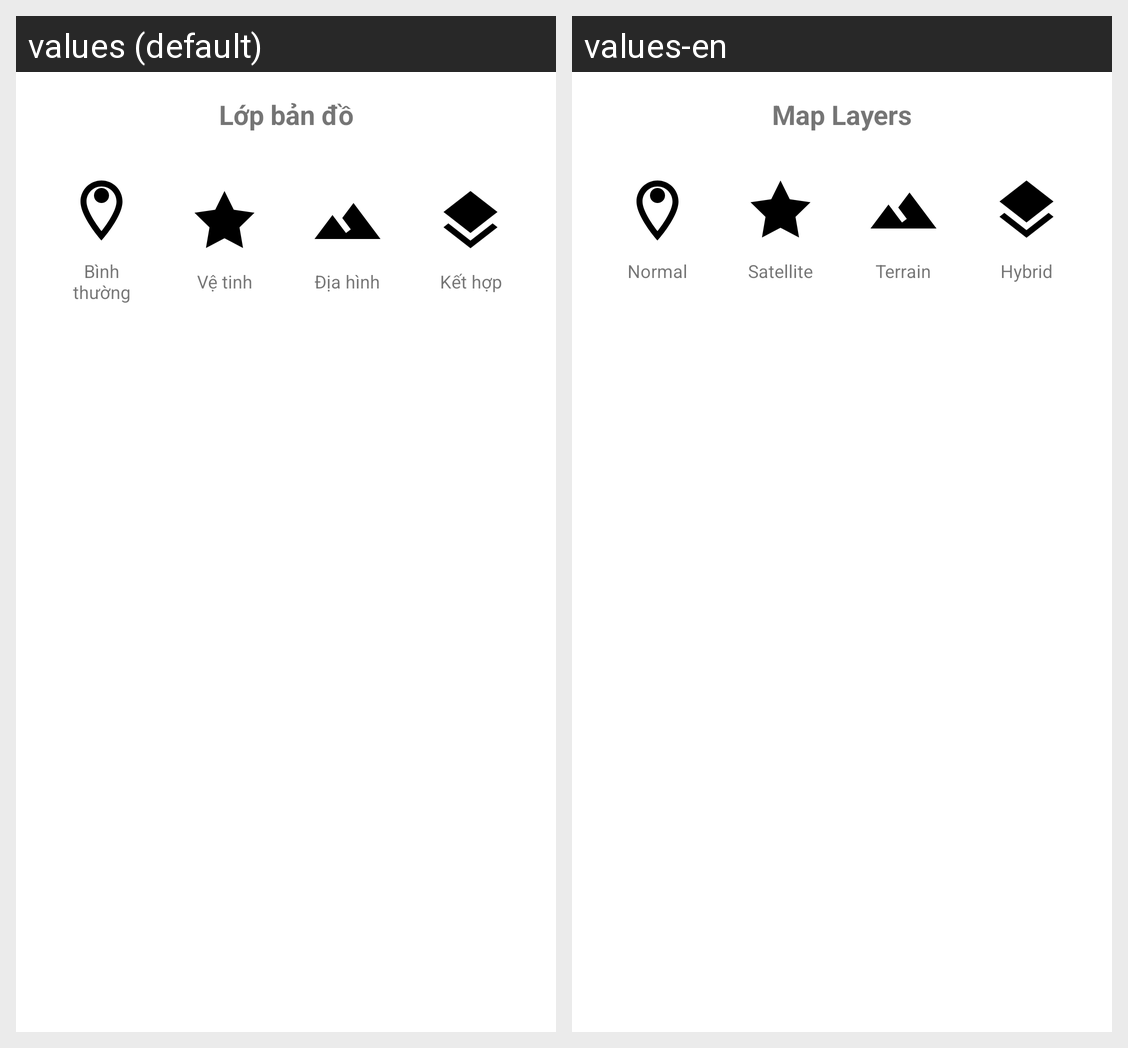

Translations of the strings shown on this Android screen, per locale in the grid:
Android screen res/layout/dialog_map_layers.xml rendered under 2 locales, left to right: values (default), values-en. Device: Nexus 5 (rendered at 1080×1920; each locale shown at half size, 540×960, under a caption strip naming it); theme AppTheme.
Strings drawn on this screen, with the default value and each locale's value (text and hints the layout hard-codes, and strings that could not be matched under every locale, appear in the picture but are not listed):

map_layers
  values: Lớp bản đồ
  values-en: Map Layers

map_normal
  values: Bình thường
  values-en: Normal

map_satellite
  values: Vệ tinh
  values-en: Satellite

map_terrain
  values: Địa hình
  values-en: Terrain

map_hybrid
  values: Kết hợp
  values-en: Hybrid
